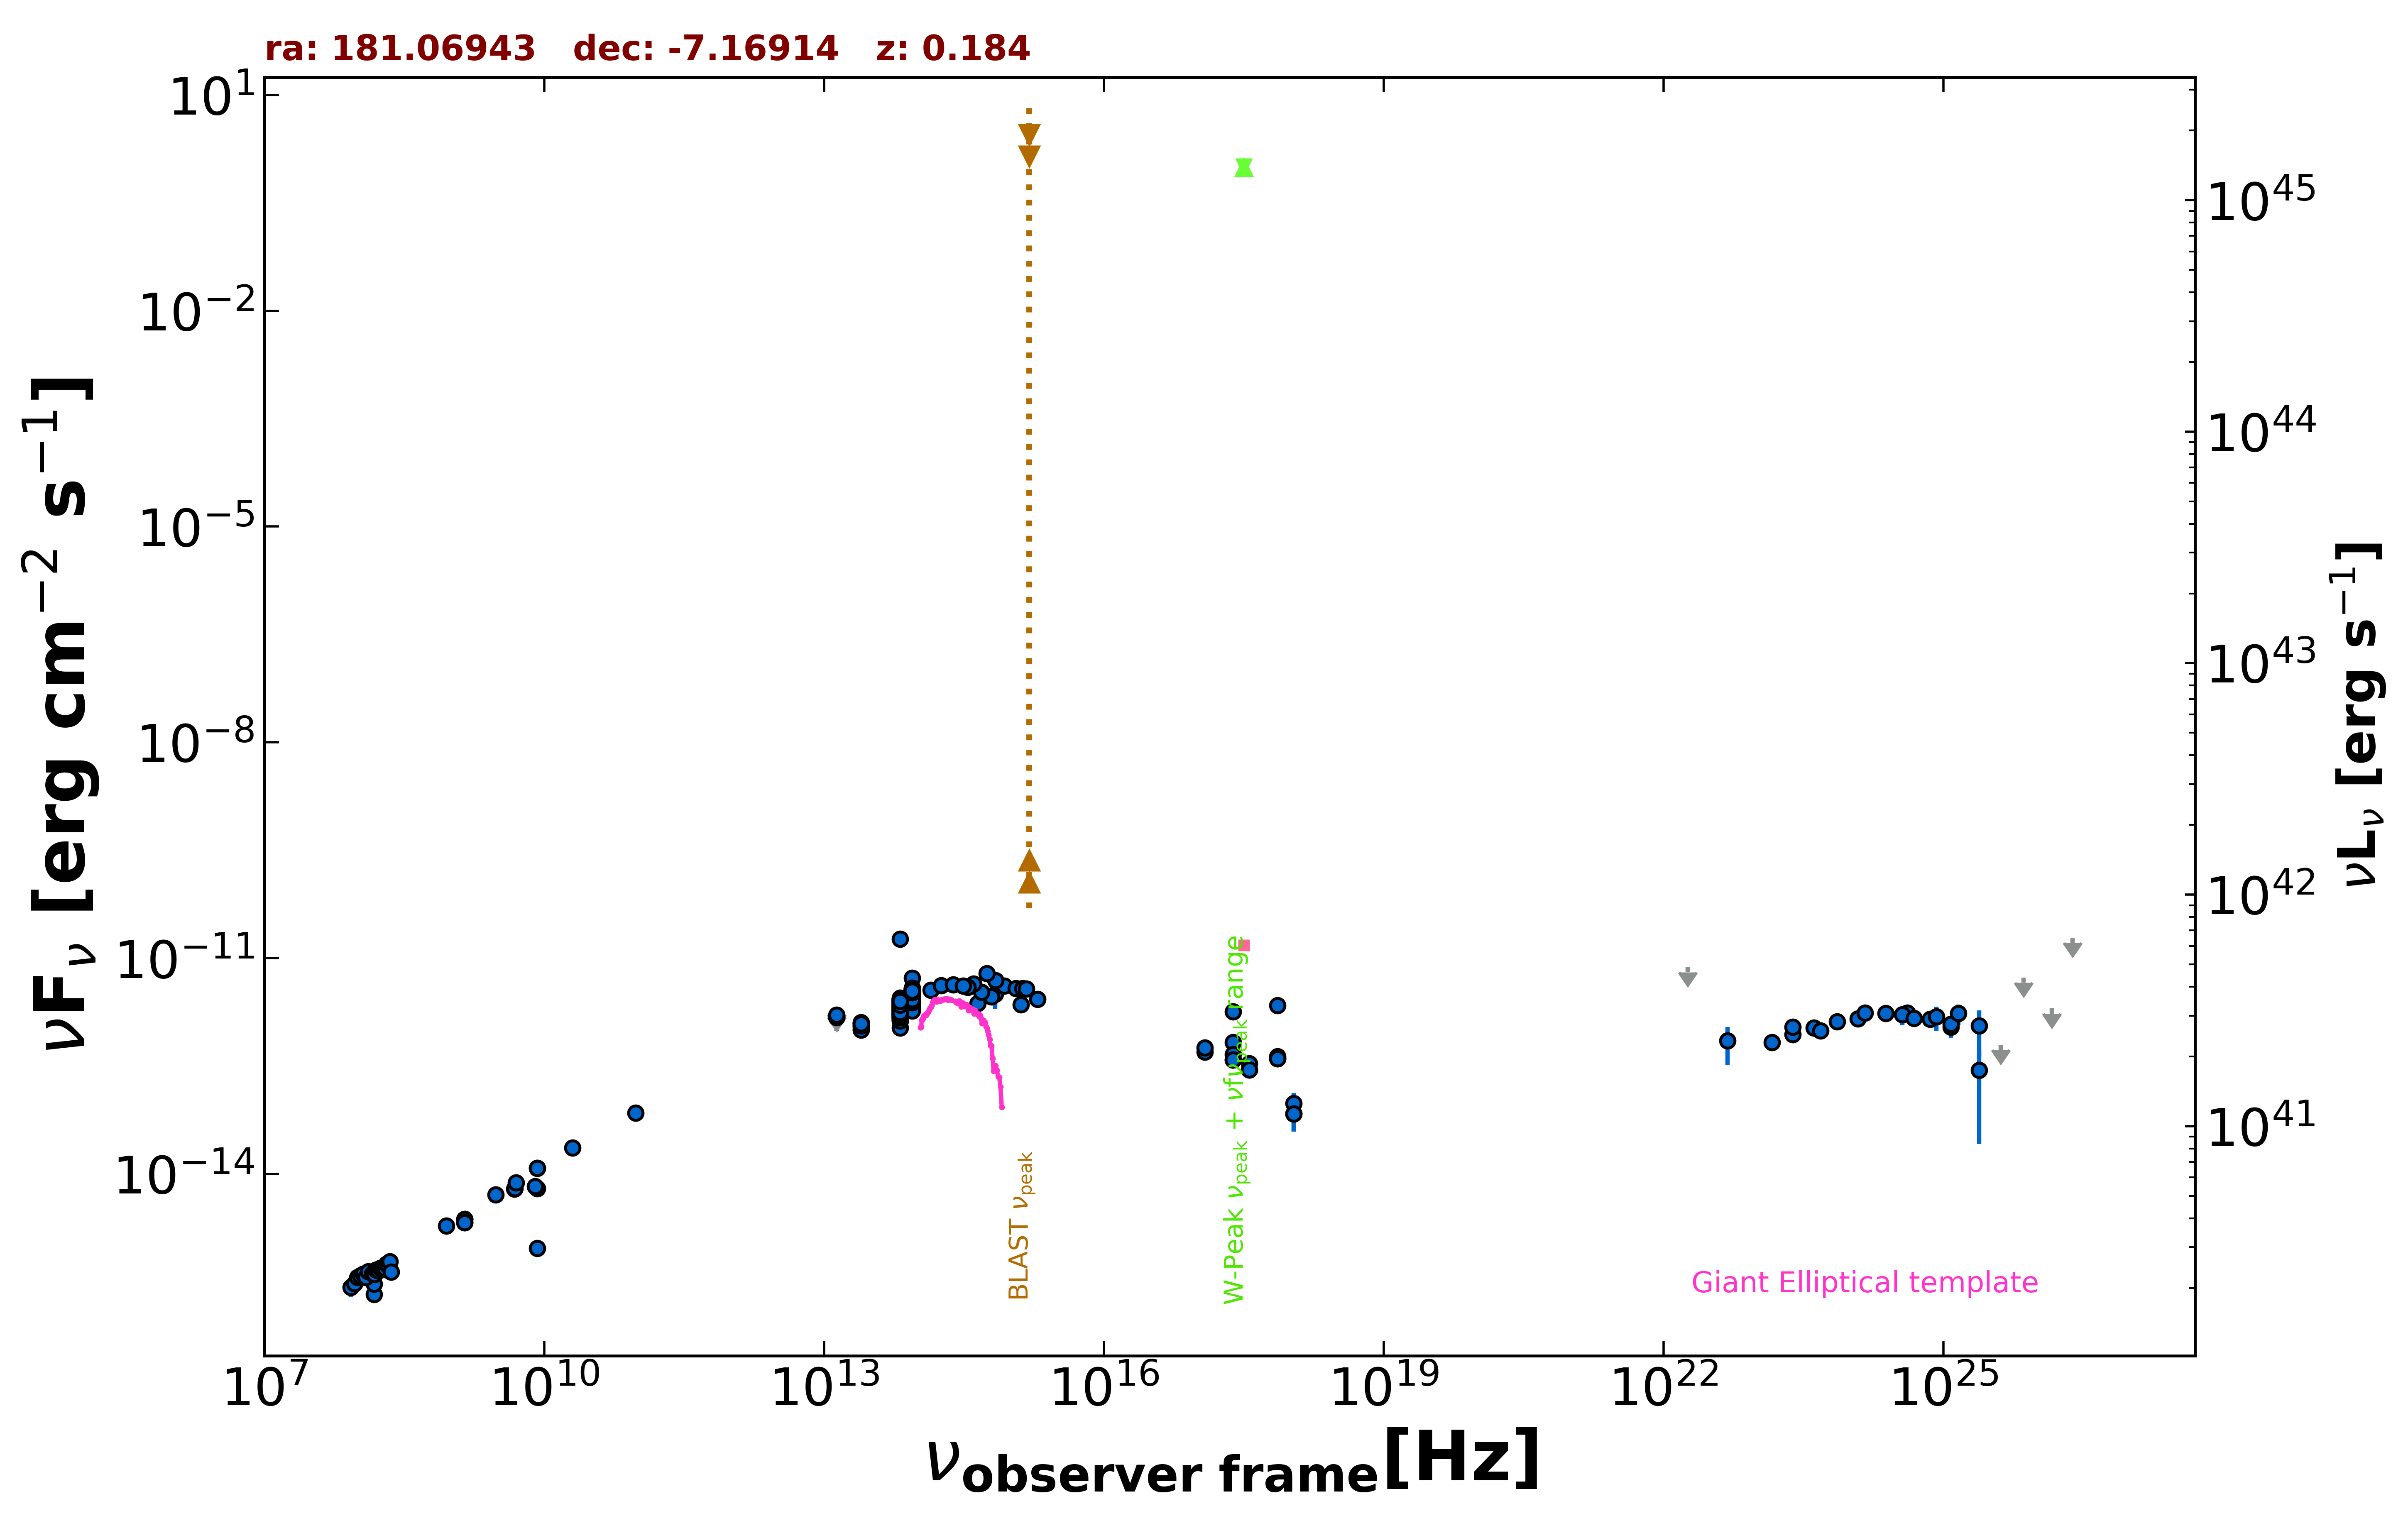

The data file committed next to this chart (first rows):
freq., flux, err_flux, MJD_start, MJD_end, flag, catalog, reference
1.400e+09, 2.095e-15, 2.500e-18, 55000, 55000, , FIRST, White et al. 1997  ApJ  475 479
1.400e+09, 2.348e-15, 8.400e-17, 55000, 55000, , NVSS, Condon et al. 1998  AJ  115  1693
8.870e+08, 1.883e-15, 1.440e-16, 55000, 55000, , RACS, Hale et al. 2021  PASA  38  e058
3.000e+09, 5.109e-15, 1.350e-17, 55000, 55000, , VLASSQL, Gordon et al. 2021  ApJS  255  30
2.418e+17, 1.795e-12, 3.900e-13, 55000, 55000, , XMMSL2, Saxton et al. 2008  A&A  480  611
7.253e+17, 2.198e-12, 4.810e-13, 55000, 55000, , XMMSL2, Saxton et al. 2008  A&A  480  611
2.418e+17, 6.708e-13, 1.332e-13, 55000, 55000, , RASS, Boller et al. 2016  A&A  103  1
2.418e+17, 4.588e-13, 2.905e-14, 55000, 55000, , WGACAT, White et al. 2000  VizieR  IX/31/wgacat
2.418e+17, 3.869e-13, 4.750e-14, 55418, 55418, , 1OUSX, Giommi et al. in preparation
1.209e+17, 4.946e-13, 5.270e-14, 55418, 55418, , 1OUSX, Giommi et al. in preparation
3.627e+17, 2.792e-13, 4.240e-14, 55418, 55418, , 1OUSX, Giommi et al. in preparation
7.253e+17, 4.000e-13, 3.430e-14, 55418, 55418, , 1OUSX, Giommi et al. in preparation
1.088e+18, 6.879e-14, 2.995e-14, 55418, 55418, , 1OUSX, Giommi et al. in preparation
7.253e+17, 4.269e-13, 3.805e-14, 55000, 55000, , 2SXPS, Evans et al. 2020  ApJS  247  54
1.209e+17, 5.670e-13, 6.310e-14, 55000, 55000, , 2SXPS, Evans et al. 2020  ApJS  247  54
3.627e+17, 3.429e-13, 5.435e-14, 55000, 55000, , 2SXPS, Evans et al. 2020  ApJS  247  54
1.088e+18, 9.488e-14, 3.894e-14, 55000, 55000, , 2SXPS, Evans et al. 2020  ApJS  247  54
1.500e+08, 2.123e-16, 2.205e-17, 55000, 55000, , TGSS150, Intema et al. 2017  A&A  598  A781
2.000e+10, 2.300e-14, 1.200e-15, 55000, 55000, , AT20G, Murphy et al. 2010  MNRAS  402  2403
8.400e+09, 9.240e-16, 0.000e+00, 55000, 55000, , CRATES, Healey et al. 2007  ApJS  171  61
8.400e+09, 1.200e-14, 0.000e+00, 55000, 55000, , CRATES, Healey et al. 2007  ApJS  171  61
4.800e+09, 6.144e-15, 5.760e-16, 55000, 55000, , PMN, Griffith et al. 1993-1996  VizieR  VIII/…
9.506e+10, 7.034e-14, 6.655e-15, 56977, 56977, , ALMA, Bonato et al. 2019  MNRAS  485  1188
1.389e+14, 3.582e-12, 2.045e-13, 55000, 55000, , 2MASS, Skrutskie et al. 2006  AJ  131  1163
1.804e+14, 4.154e-12, 3.525e-13, 55000, 55000, , 2MASS, Skrutskie et al. 2006  AJ  131  1163
2.427e+14, 4.270e-12, 2.875e-13, 55000, 55000, , 2MASS, Skrutskie et al. 2006  AJ  131  1163
8.817e+13, 3.047e-12, 5.000e-15, 55000, 55000, , UNWISE, Schlafly et al. 2019  ApJS  240  30
6.517e+13, 2.254e-12, 6.500e-15, 55000, 55000, , UNWISE, Schlafly et al. 2019  ApJS  240  30
8.817e+13, 3.578e-12, 7.900e-14, 55000, 55000, , WISE, Wright et al. 2010  AJ  140  1868
6.517e+13, 2.534e-12, 5.150e-14, 55000, 55000, , WISE, Wright et al. 2010  AJ  140  1868
2.498e+13, 1.164e-12, 5.250e-14, 55000, 55000, , WISE, Wright et al. 2010  AJ  140  1868
1.363e+13, 1.268e-12, 2.300e-13, 55000, 55000, , WISE, Wright et al. 2010  AJ  140  1868
8.817e+13, 3.361e-12, 8.700e-14, 56831, 56831, , NEOWISE, Mainzer et al. 2014  ApJ  792  30
6.517e+13, 2.328e-12, 7.750e-14, 56831, 56831, , NEOWISE, Mainzer et al. 2014  ApJ  792  30
8.817e+13, 3.043e-12, 7.850e-14, 56830, 56830, , NEOWISE, Mainzer et al. 2014  ApJ  792  30
6.517e+13, 2.394e-12, 7.250e-14, 56830, 56830, , NEOWISE, Mainzer et al. 2014  ApJ  792  30
8.817e+13, 3.352e-12, 8.950e-14, 56831, 56831, , NEOWISE, Mainzer et al. 2014  ApJ  792  30
6.517e+13, 2.232e-12, 6.150e-14, 56831, 56831, , NEOWISE, Mainzer et al. 2014  ApJ  792  30
8.817e+13, 3.236e-12, 7.450e-14, 56831, 56831, , NEOWISE, Mainzer et al. 2014  ApJ  792  30
6.517e+13, 2.400e-12, 7.300e-14, 56831, 56831, , NEOWISE, Mainzer et al. 2014  ApJ  792  30
8.817e+13, 3.263e-12, 8.450e-14, 56830, 56830, , NEOWISE, Mainzer et al. 2014  ApJ  792  30
6.517e+13, 2.292e-12, 7.850e-14, 56830, 56830, , NEOWISE, Mainzer et al. 2014  ApJ  792  30
8.817e+13, 3.386e-12, 8.400e-14, 56830, 56830, , NEOWISE, Mainzer et al. 2014  ApJ  792  30
6.517e+13, 2.436e-12, 7.600e-14, 56830, 56830, , NEOWISE, Mainzer et al. 2014  ApJ  792  30
8.817e+13, 3.210e-12, 7.950e-14, 56831, 56831, , NEOWISE, Mainzer et al. 2014  ApJ  792  30
6.517e+13, 2.378e-12, 8.350e-14, 56831, 56831, , NEOWISE, Mainzer et al. 2014  ApJ  792  30
8.817e+13, 3.210e-12, 6.500e-14, 56831, 56831, , NEOWISE, Mainzer et al. 2014  ApJ  792  30
6.517e+13, 2.359e-12, 7.400e-14, 56831, 56831, , NEOWISE, Mainzer et al. 2014  ApJ  792  30
8.817e+13, 3.342e-12, 8.000e-14, 56831, 56831, , NEOWISE, Mainzer et al. 2014  ApJ  792  30
6.517e+13, 2.396e-12, 7.050e-14, 56831, 56831, , NEOWISE, Mainzer et al. 2014  ApJ  792  30
8.817e+13, 3.134e-12, 7.250e-14, 56831, 56831, , NEOWISE, Mainzer et al. 2014  ApJ  792  30
6.517e+13, 2.305e-12, 6.800e-14, 56831, 56831, , NEOWISE, Mainzer et al. 2014  ApJ  792  30
8.817e+13, 3.300e-12, 7.000e-14, 56831, 56831, , NEOWISE, Mainzer et al. 2014  ApJ  792  30
6.517e+13, 2.396e-12, 8.150e-14, 56831, 56831, , NEOWISE, Mainzer et al. 2014  ApJ  792  30
8.817e+13, 3.230e-12, 7.750e-14, 56831, 56831, , NEOWISE, Mainzer et al. 2014  ApJ  792  30
6.517e+13, 2.331e-12, 6.650e-14, 56831, 56831, , NEOWISE, Mainzer et al. 2014  ApJ  792  30
8.817e+13, 3.166e-12, 7.000e-14, 56830, 56830, , NEOWISE, Mainzer et al. 2014  ApJ  792  30
6.517e+13, 2.267e-12, 7.100e-14, 56830, 56830, , NEOWISE, Mainzer et al. 2014  ApJ  792  30
8.817e+13, 3.166e-12, 6.700e-14, 56831, 56831, , NEOWISE, Mainzer et al. 2014  ApJ  792  30
6.517e+13, 2.263e-12, 7.100e-14, 56831, 56831, , NEOWISE, Mainzer et al. 2014  ApJ  792  30
... 573 more rows
